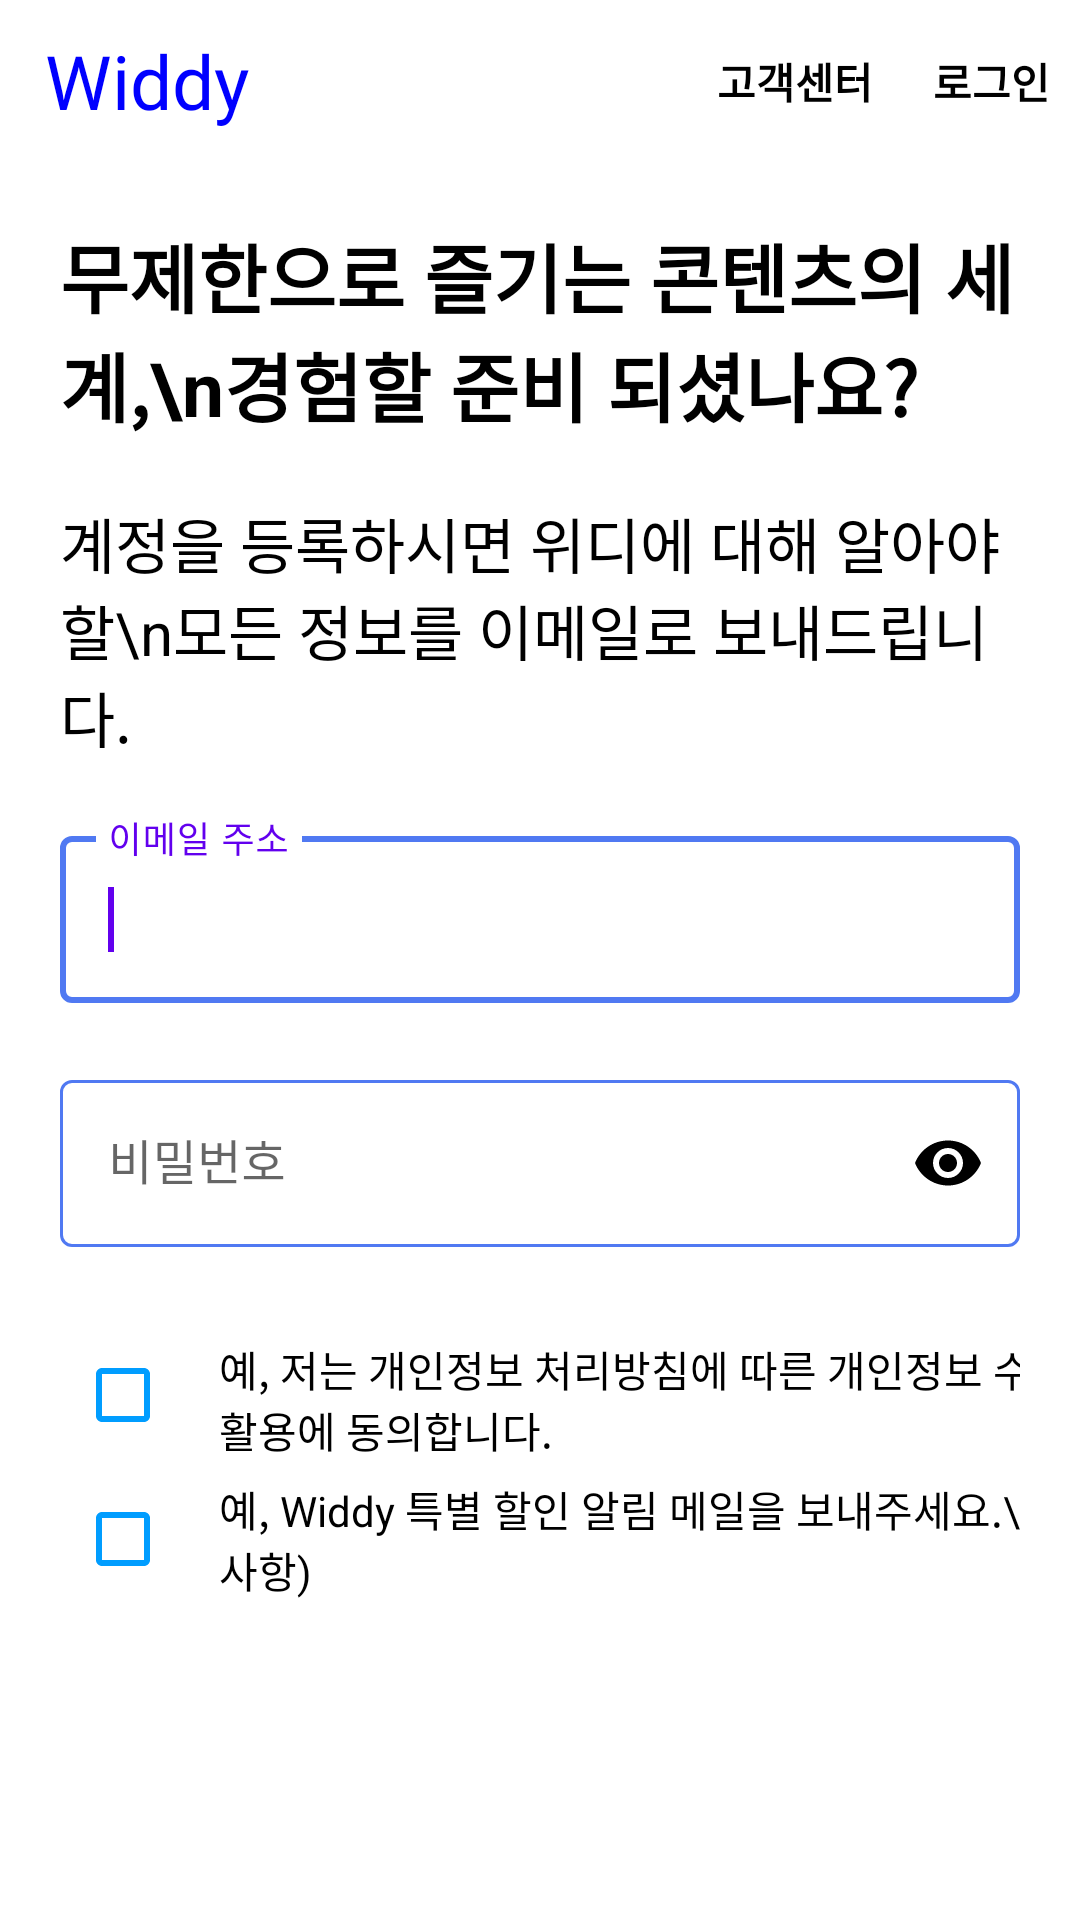

Write the Android layout XML for this screen, with the resource values it uses.
<!-- AndroidManifest.xml: application theme Theme.Widdy -->
<!-- res/layout/register2_page.xml -->
<?xml version="1.0" encoding="utf-8"?>
<androidx.constraintlayout.widget.ConstraintLayout xmlns:android="http://schemas.android.com/apk/res/android"
    xmlns:app="http://schemas.android.com/apk/res-auto"
    xmlns:tools="http://schemas.android.com/tools"
    android:layout_width="match_parent"
    android:layout_height="match_parent"
    tools:context=".register.Register2">

    <androidx.constraintlayout.widget.ConstraintLayout
        android:id="@+id/register2_appbar"
        android:layout_width="match_parent"
        android:layout_height="wrap_content"
        app:layout_constraintTop_toTopOf="parent">

        <TextView
            android:layout_width="wrap_content"
            android:layout_height="wrap_content"
            android:layout_marginLeft="15dp"
            android:fontFamily="@font/tway_air"
            android:paddingVertical="10dp"
            android:text="Widdy"
            android:textColor="@color/fordBlue"
            android:textSize="25sp"
            app:layout_constraintBottom_toBottomOf="parent"
            app:layout_constraintLeft_toLeftOf="parent"
            app:layout_constraintTop_toTopOf="parent" />

        <TextView
            android:id="@+id/loginBtn"
            android:layout_width="wrap_content"
            android:layout_height="wrap_content"
            android:layout_marginRight="10dp"
            android:text="로그인"
            android:textColor="@color/black"
            android:textStyle="bold"
            app:layout_constraintBottom_toBottomOf="parent"
            app:layout_constraintRight_toRightOf="parent"
            app:layout_constraintTop_toTopOf="parent" />

        <TextView
            android:layout_width="wrap_content"
            android:layout_height="wrap_content"
            android:layout_marginRight="20dp"
            android:text="고객센터"
            android:textColor="@color/black"
            android:textStyle="bold"
            app:layout_constraintBottom_toBottomOf="parent"
            app:layout_constraintRight_toLeftOf="@id/loginBtn"
            app:layout_constraintTop_toTopOf="parent" />

    </androidx.constraintlayout.widget.ConstraintLayout>

    <TextView
        android:id="@+id/register2_text"
        android:layout_width="match_parent"
        android:layout_height="wrap_content"
        android:layout_marginTop="20dp"
        android:gravity="center_vertical"
        android:paddingHorizontal="20dp"
        android:text="무제한으로 즐기는 콘텐츠의 세계,\n경험할 준비 되셨나요?"
        android:textColor="@color/black"
        android:textSize="25sp"
        android:textStyle="bold"
        app:layout_constraintTop_toBottomOf="@id/register2_appbar" />

    <TextView
        android:id="@+id/register2_text2"
        android:layout_width="match_parent"
        android:layout_height="wrap_content"
        android:layout_marginTop="20dp"
        android:gravity="center_vertical"
        android:paddingHorizontal="20dp"
        android:text="계정을 등록하시면 위디에 대해 알아야할\n모든 정보를 이메일로 보내드립니다."
        android:textColor="@color/black"
        android:textSize="20sp"
        app:layout_constraintTop_toBottomOf="@id/register2_text" />

    <com.google.android.material.textfield.TextInputLayout
        android:id="@+id/register_emailLayout"
        style="@style/RegisterTextInputLayout"
        android:layout_width="match_parent"
        android:layout_height="wrap_content"
        android:layout_marginHorizontal="20dp"
        android:layout_marginTop="20dp"
        app:errorEnabled="true"
        app:errorIconDrawable="@color/transparent"
        app:layout_constraintTop_toBottomOf="@id/register2_text2">

        <requestFocus />

        <com.google.android.material.textfield.TextInputEditText
            android:id="@+id/register_email"
            android:layout_width="match_parent"
            android:layout_height="wrap_content"
            android:gravity="center_vertical"
            android:hint="이메일 주소"
            android:inputType="textEmailAddress" />

    </com.google.android.material.textfield.TextInputLayout>

    <com.google.android.material.textfield.TextInputLayout
        android:id="@+id/register_passwordLayout"
        style="@style/RegisterTextInputLayout"
        android:layout_width="match_parent"
        android:layout_height="wrap_content"
        android:layout_marginHorizontal="20dp"
        app:errorEnabled="true"
        app:errorIconDrawable="@color/transparent"
        app:layout_constraintTop_toBottomOf="@id/register_emailLayout"
        app:passwordToggleEnabled="true"
        app:passwordToggleTint="@color/black">

        <com.google.android.material.textfield.TextInputEditText
            android:id="@+id/register_password"
            android:layout_width="match_parent"
            android:layout_height="wrap_content"
            android:gravity="center_vertical"
            android:hint="비밀번호"
            android:inputType="textPassword" />

    </com.google.android.material.textfield.TextInputLayout>

    <androidx.constraintlayout.widget.ConstraintLayout
        android:id="@+id/privay_policyLayout"
        android:layout_width="match_parent"
        android:layout_height="wrap_content"
        android:layout_marginHorizontal="20dp"
        android:layout_marginTop="5dp"
        app:layout_constraintTop_toBottomOf="@id/register_passwordLayout">

        <CheckBox
            android:id="@+id/privacy_policy"
            android:layout_width="wrap_content"
            android:layout_height="wrap_content"
            android:layout_marginLeft="5dp"
            android:buttonTint="@color/blue"
            android:gravity="center"
            android:textAppearance="@style/checked_tab"
            app:layout_constraintLeft_toLeftOf="parent"
            app:layout_constraintTop_toTopOf="parent"></CheckBox>

        <TextView
            android:id="@+id/privacy_policy_content"
            android:layout_width="0dp"
            android:layout_height="match_parent"
            android:layout_marginTop="5dp"
            android:text="예, 저는 개인정보 처리방침에 따른 개인정보 수집\n및 활용에 동의합니다."
            android:textColor="@color/black"
            app:layout_constraintLeft_toRightOf="@id/privacy_policy"
            app:layout_constraintTop_toTopOf="parent" />

        <TextView
            android:id="@+id/privacy_error"
            android:layout_width="0dp"
            android:layout_height="match_parent"
            android:text="모든약관에 동의하셔야합니다."
            android:layout_marginVertical="10dp"
            android:textSize="12sp"
            android:textColor="@color/darkRed"
            android:visibility="gone"
            app:layout_constraintTop_toBottomOf="@+id/privacy_policy_content"
            app:layout_constraintBottom_toBottomOf="parent"
            app:layout_constraintLeft_toRightOf="@id/privacy_policy"/>


    </androidx.constraintlayout.widget.ConstraintLayout>

    <androidx.constraintlayout.widget.ConstraintLayout
        android:id="@+id/select_policyLayout"
        android:layout_width="match_parent"
        android:layout_height="wrap_content"
        android:layout_marginHorizontal="20dp"
        app:layout_constraintTop_toBottomOf="@id/privay_policyLayout">

        <CheckBox
            android:id="@+id/select_policy"
            android:layout_width="wrap_content"
            android:layout_height="wrap_content"
            android:layout_marginLeft="5dp"
            android:buttonTint="@color/blue"
            android:gravity="center"
            android:textAppearance="@style/checked_tab"
            app:layout_constraintLeft_toLeftOf="parent"
            app:layout_constraintTop_toTopOf="parent"></CheckBox>

        <TextView
            android:layout_width="0dp"
            android:layout_height="match_parent"
            android:text="예, Widdy 특별 할인 알림 메일을 보내주세요.\n(선택 사항)"
            android:textColor="@color/black"
            app:layout_constraintBottom_toBottomOf="parent"
            app:layout_constraintLeft_toRightOf="@id/select_policy"
            app:layout_constraintTop_toTopOf="parent" />
    </androidx.constraintlayout.widget.ConstraintLayout>

    <androidx.appcompat.widget.AppCompatButton
        android:id="@+id/nextBtn"
        android:layout_width="match_parent"
        android:layout_height="wrap_content"
        android:layout_marginHorizontal="20dp"
        android:layout_marginTop="10dp"
        android:layout_marginBottom="20dp"
        android:background="@drawable/normal_rectangle"
        android:backgroundTint="@color/blue"
        android:gravity="center"
        android:text="동의하고 계속"
        android:textColor="@color/white"
        android:textSize="18sp"
        android:visibility="visible"
        app:layout_constraintTop_toBottomOf="@id/select_policyLayout" />


        <ProgressBar
            android:id="@+id/register_progress"
            style="?android:attr/progressBarStyle"
            android:layout_width="40dp"
            android:layout_height="40dp"
            android:indeterminateTint="@color/white"
            android:visibility="invisible"
            android:elevation="10dp"
            android:layout_gravity="center"
            app:layout_constraintBottom_toBottomOf="@+id/nextBtn"
            app:layout_constraintLeft_toLeftOf="@+id/nextBtn"
            app:layout_constraintRight_toRightOf="@+id/nextBtn"
            app:layout_constraintTop_toTopOf="@+id/nextBtn" />









</androidx.constraintlayout.widget.ConstraintLayout>
<!-- resources referenced by this layout -->
<resources>
  <color name="black">#FF000000</color>
  <color name="blue">#009DFF</color>
  <color name="darkRed">#CD0000</color>
  <color name="fordBlue">#0000FF</color>
  <color name="transparent">#00FFFFFF</color>
  <color name="white">#ffffffff</color>
  <style name="RegisterTextInputLayout" parent="Widget.MaterialComponents.TextInputLayout.OutlinedBox">
          <item name="boxStrokeColor">@color/register_input_layout</item>
      </style>
  <style name="checked_tab">
          <item name="android:textSize">16dp</item>
          <item name="android:textColor">@color/white</item>
      </style>
  <style name="Theme.Widdy" parent="Theme.MaterialComponents.DayNight.DarkActionBar">
          
          <item name="colorPrimary">@color/purple_500</item>
          <item name="colorPrimaryVariant">@color/purple_700</item>
          <item name="colorOnPrimary">@color/white</item>
          
          <item name="colorSecondary">@color/teal_200</item>
          <item name="colorSecondaryVariant">@color/teal_700</item>
          <item name="colorOnSecondary">@color/black</item>
          
          <item name="android:statusBarColor" tools:targetApi="l">?attr/colorPrimaryVariant</item>
          
      </style>
  <color name="purple_500">#FF6200EE</color>
  <color name="purple_700">#FF3700B3</color>
  <color name="teal_200">#FF03DAC5</color>
  <color name="teal_700">#FF018786</color>
</resources>
